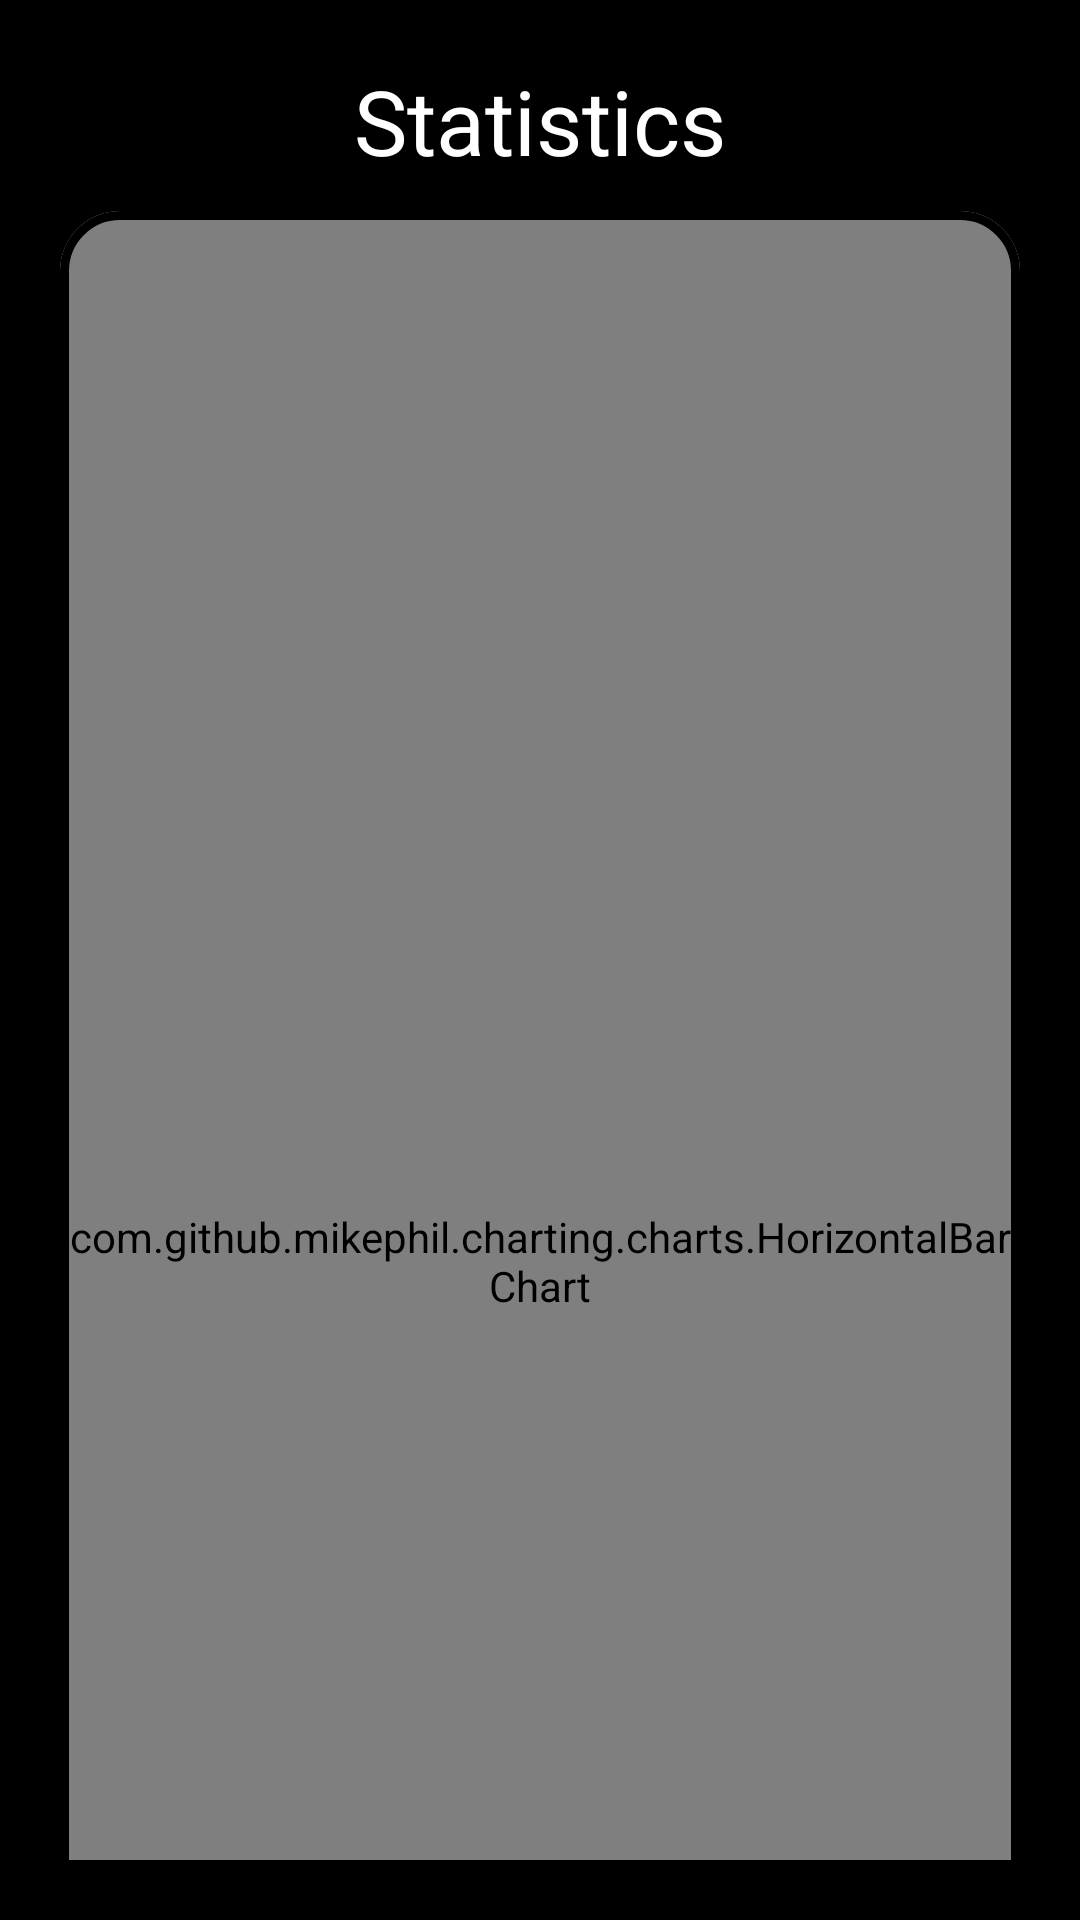

Android layout source for this screen:
<!-- AndroidManifest.xml: application theme Theme.Tracktastic -->
<!-- res/layout/fragment_statistics.xml -->
<?xml version="1.0" encoding="utf-8"?>
<LinearLayout xmlns:android="http://schemas.android.com/apk/res/android"
    xmlns:tools="http://schemas.android.com/tools"
    android:layout_width="match_parent"
    android:layout_height="match_parent"
    xmlns:app="http://schemas.android.com/apk/res-auto"
    android:orientation="vertical"
    android:background="@color/black"
    tools:context=".ui.StatisticsFragment">

    <RelativeLayout
        android:layout_width="match_parent"
        android:layout_height="match_parent"
        app:layout_constraintBottom_toBottomOf="parent"
        app:layout_constraintEnd_toEndOf="parent"
        app:layout_constraintStart_toStartOf="parent"
        app:layout_constraintTop_toTopOf="parent">

        <ImageView
            android:id="@+id/homelayout"
            android:layout_width="match_parent"
            android:layout_height="match_parent"
            android:scaleType="fitXY" />
        
        <LinearLayout
            android:layout_width="match_parent"
            android:layout_height="match_parent"
            android:layout_marginHorizontal="20dp"
            android:layout_marginVertical="20dp"
            android:orientation="vertical">

            <TextView
                android:layout_width="match_parent"
                android:textAlignment="center"
                android:layout_height="wrap_content"
                android:text="@string/statistics"
                android:textSize="30sp"
                android:textColor="@color/white" />

            <com.google.android.material.card.MaterialCardView
                android:layout_width="match_parent"
                android:layout_height="700dp"
                android:layout_marginVertical="10dp"
                app:cardBackgroundColor="@color/grey"
                app:cardCornerRadius="20dp"
                app:strokeColor="@color/black"
                app:strokeWidth="3dp">

                <com.github.mikephil.charting.charts.HorizontalBarChart
                    android:id="@+id/horizontalBarChart"
                    android:layout_width="match_parent"
                    android:background="@color/black"
                    android:layout_gravity="center"
                    android:layout_height="700dp" />
            </com.google.android.material.card.MaterialCardView>

            <Space
                android:layout_width="match_parent"
                android:layout_height="200dp" />
        </LinearLayout>
    </RelativeLayout>

</LinearLayout>
<!-- resources referenced by this layout -->
<resources>
  <color name="black">#FF000000</color>
  <color name="grey">#88000000</color>
  <color name="white">#FFFFFFFF</color>
  <string name="statistics">Statistics</string>
  <style name="Theme.Tracktastic" parent="Base.Theme.Tracktastic" />
  <style name="Base.Theme.Tracktastic" parent="Theme.Material3.DayNight.NoActionBar">
          
          
          <item name="colorPrimary">@color/primary</item>
          <item name="colorPrimaryVariant">@color/primary</item>
          <item name="colorOnPrimary">@color/white</item>
          
          
          
          <item name="colorOnSecondary">@color/black</item>
          <item name="iconTint">@color/primary</item>
          
          <item name="android:statusBarColor">?attr/colorPrimaryVariant</item>
          
          
      </style>
  <color name="primary">#5F3CB1</color>
</resources>
